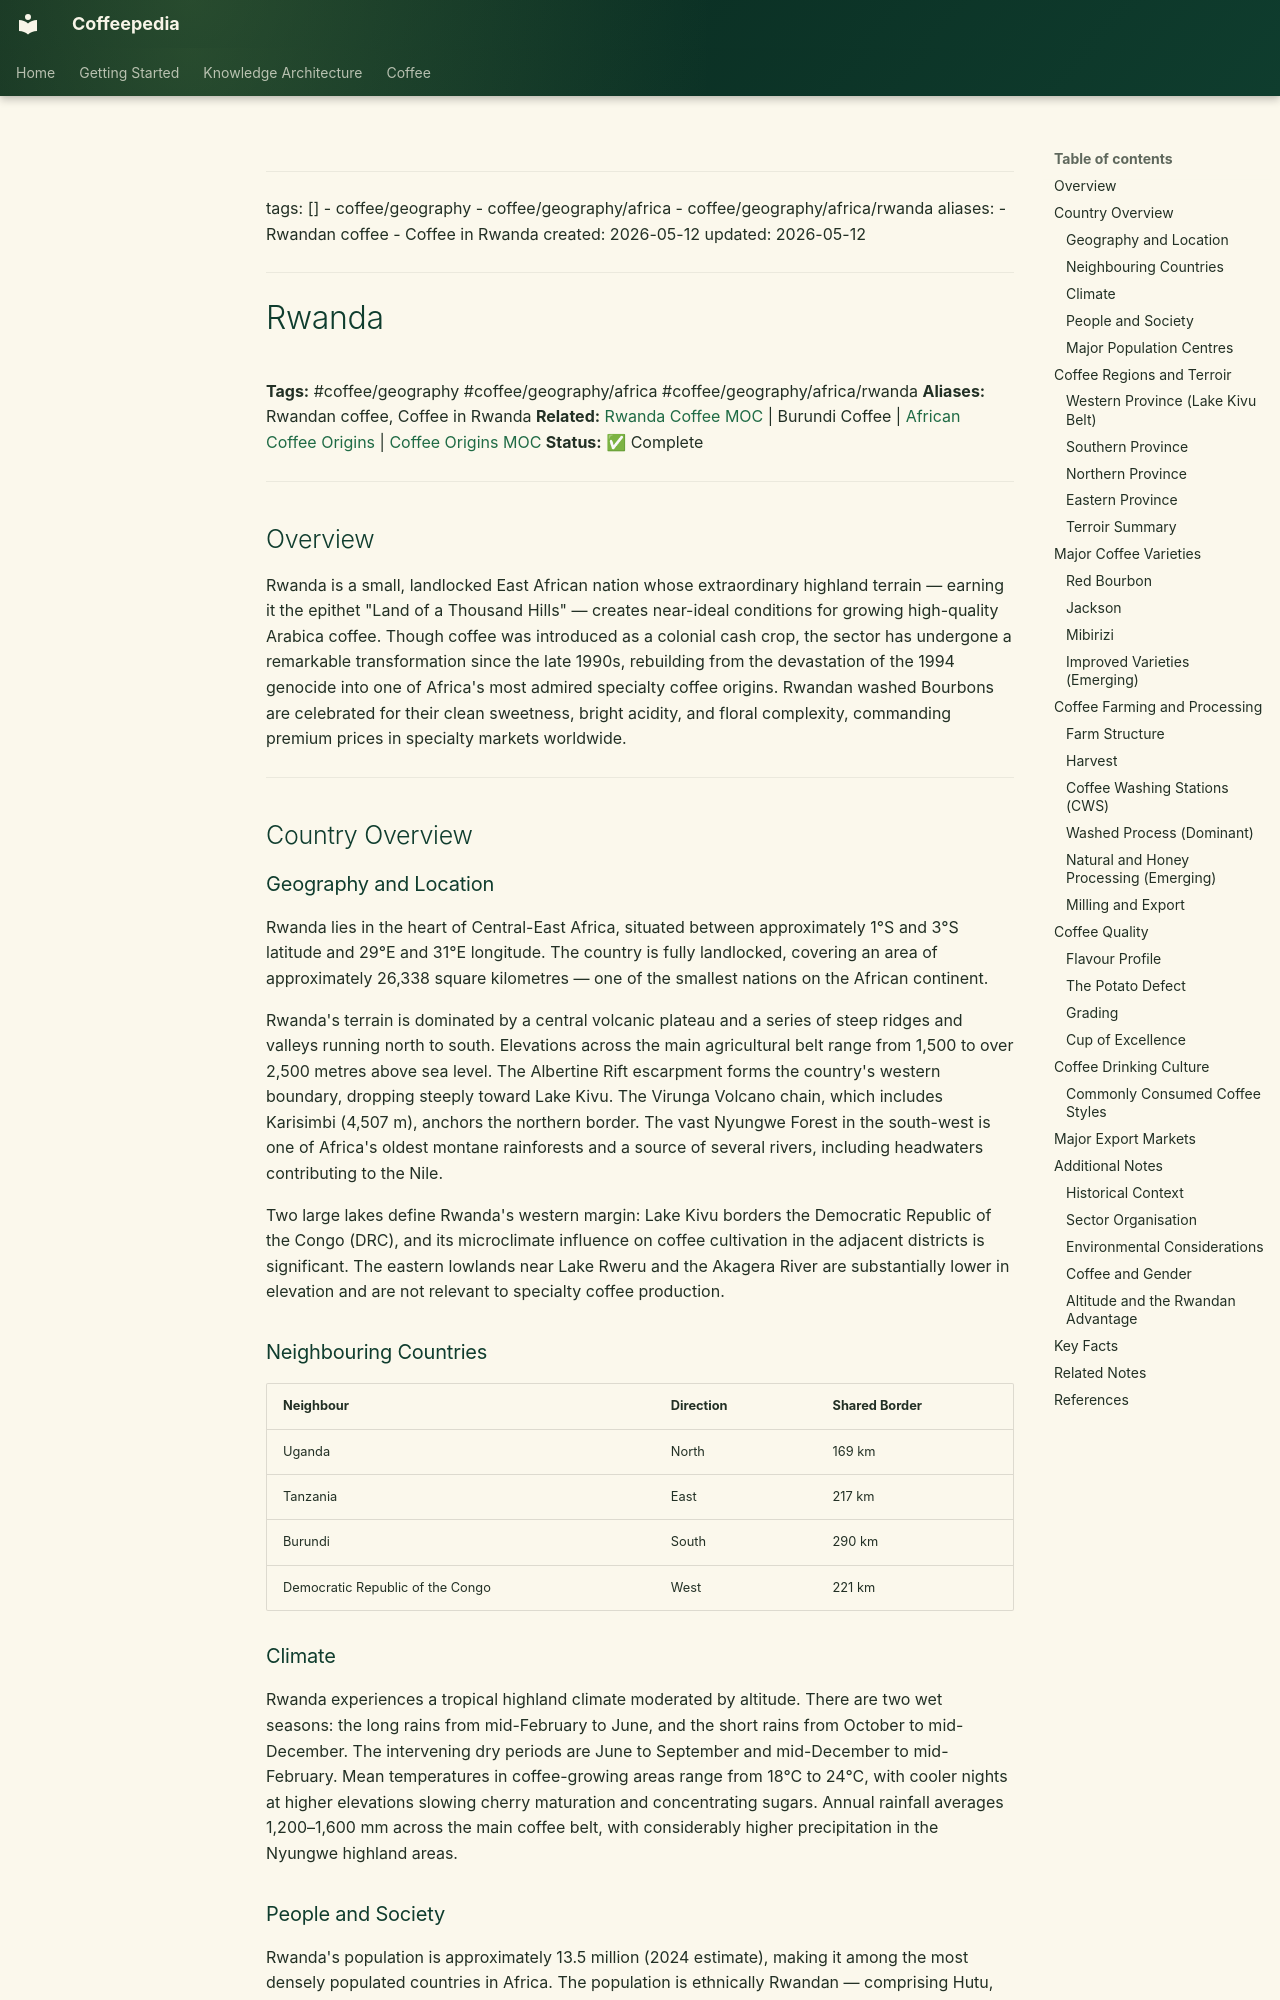

repository: Vauldt/all-about-coffee · page: coffee/around-the-world/african-coffee/rwanda/rwanda/index.html · generator: mkdocs

---
tags: []
  - coffee/geography
  - coffee/geography/africa
  - coffee/geography/africa/rwanda
aliases:
  - Rwandan coffee
  - Coffee in Rwanda
created: 2026-05-12
updated: 2026-05-12
---

# Rwanda

**Tags:** #coffee/geography #coffee/geography/africa #coffee/geography/africa/rwanda
**Aliases:** Rwandan coffee, Coffee in Rwanda
**Related:** [Rwanda Coffee MOC](../../../maps-of-content/rwanda-coffee-moc.md) | Burundi Coffee | [African Coffee Origins](../africa-in-general/african-coffee-origins.md) | [Coffee Origins MOC](../../../maps-of-content/coffee-origins-moc.md)
**Status:** ✅ Complete

---

## Overview

Rwanda is a small, landlocked East African nation whose extraordinary highland terrain — earning it the epithet "Land of a Thousand Hills" — creates near-ideal conditions for growing high-quality Arabica coffee. Though coffee was introduced as a colonial cash crop, the sector has undergone a remarkable transformation since the late 1990s, rebuilding from the devastation of the 1994 genocide into one of Africa's most admired specialty coffee origins. Rwandan washed Bourbons are celebrated for their clean sweetness, bright acidity, and floral complexity, commanding premium prices in specialty markets worldwide.

---

## Country Overview

### Geography and Location

Rwanda lies in the heart of Central-East Africa, situated between approximately 1°S and 3°S latitude and 29°E and 31°E longitude. The country is fully landlocked, covering an area of approximately 26,338 square kilometres — one of the smallest nations on the African continent.

Rwanda's terrain is dominated by a central volcanic plateau and a series of steep ridges and valleys running north to south. Elevations across the main agricultural belt range from 1,500 to over 2,500 metres above sea level. The Albertine Rift escarpment forms the country's western boundary, dropping steeply toward Lake Kivu. The Virunga Volcano chain, which includes Karisimbi (4,507 m), anchors the northern border. The vast Nyungwe Forest in the south-west is one of Africa's oldest montane rainforests and a source of several rivers, including headwaters contributing to the Nile.

Two large lakes define Rwanda's western margin: Lake Kivu borders the Democratic Republic of the Congo (DRC), and its microclimate influence on coffee cultivation in the adjacent districts is significant. The eastern lowlands near Lake Rweru and the Akagera River are substantially lower in elevation and are not relevant to specialty coffee production.

### Neighbouring Countries

| Neighbour | Direction | Shared Border |
| :--- | :--- | :--- |
| Uganda | North | 169 km |
| Tanzania | East | 217 km |
| Burundi | South | 290 km |
| Democratic Republic of the Congo | West | 221 km |

### Climate

Rwanda experiences a tropical highland climate moderated by altitude. There are two wet seasons: the long rains from mid-February to June, and the short rains from October to mid-December. The intervening dry periods are June to September and mid-December to mid-February. Mean temperatures in coffee-growing areas range from 18°C to 24°C, with cooler nights at higher elevations slowing cherry maturation and concentrating sugars. Annual rainfall averages 1,200–1,600 mm across the main coffee belt, with considerably higher precipitation in the Nyungwe highland areas.
